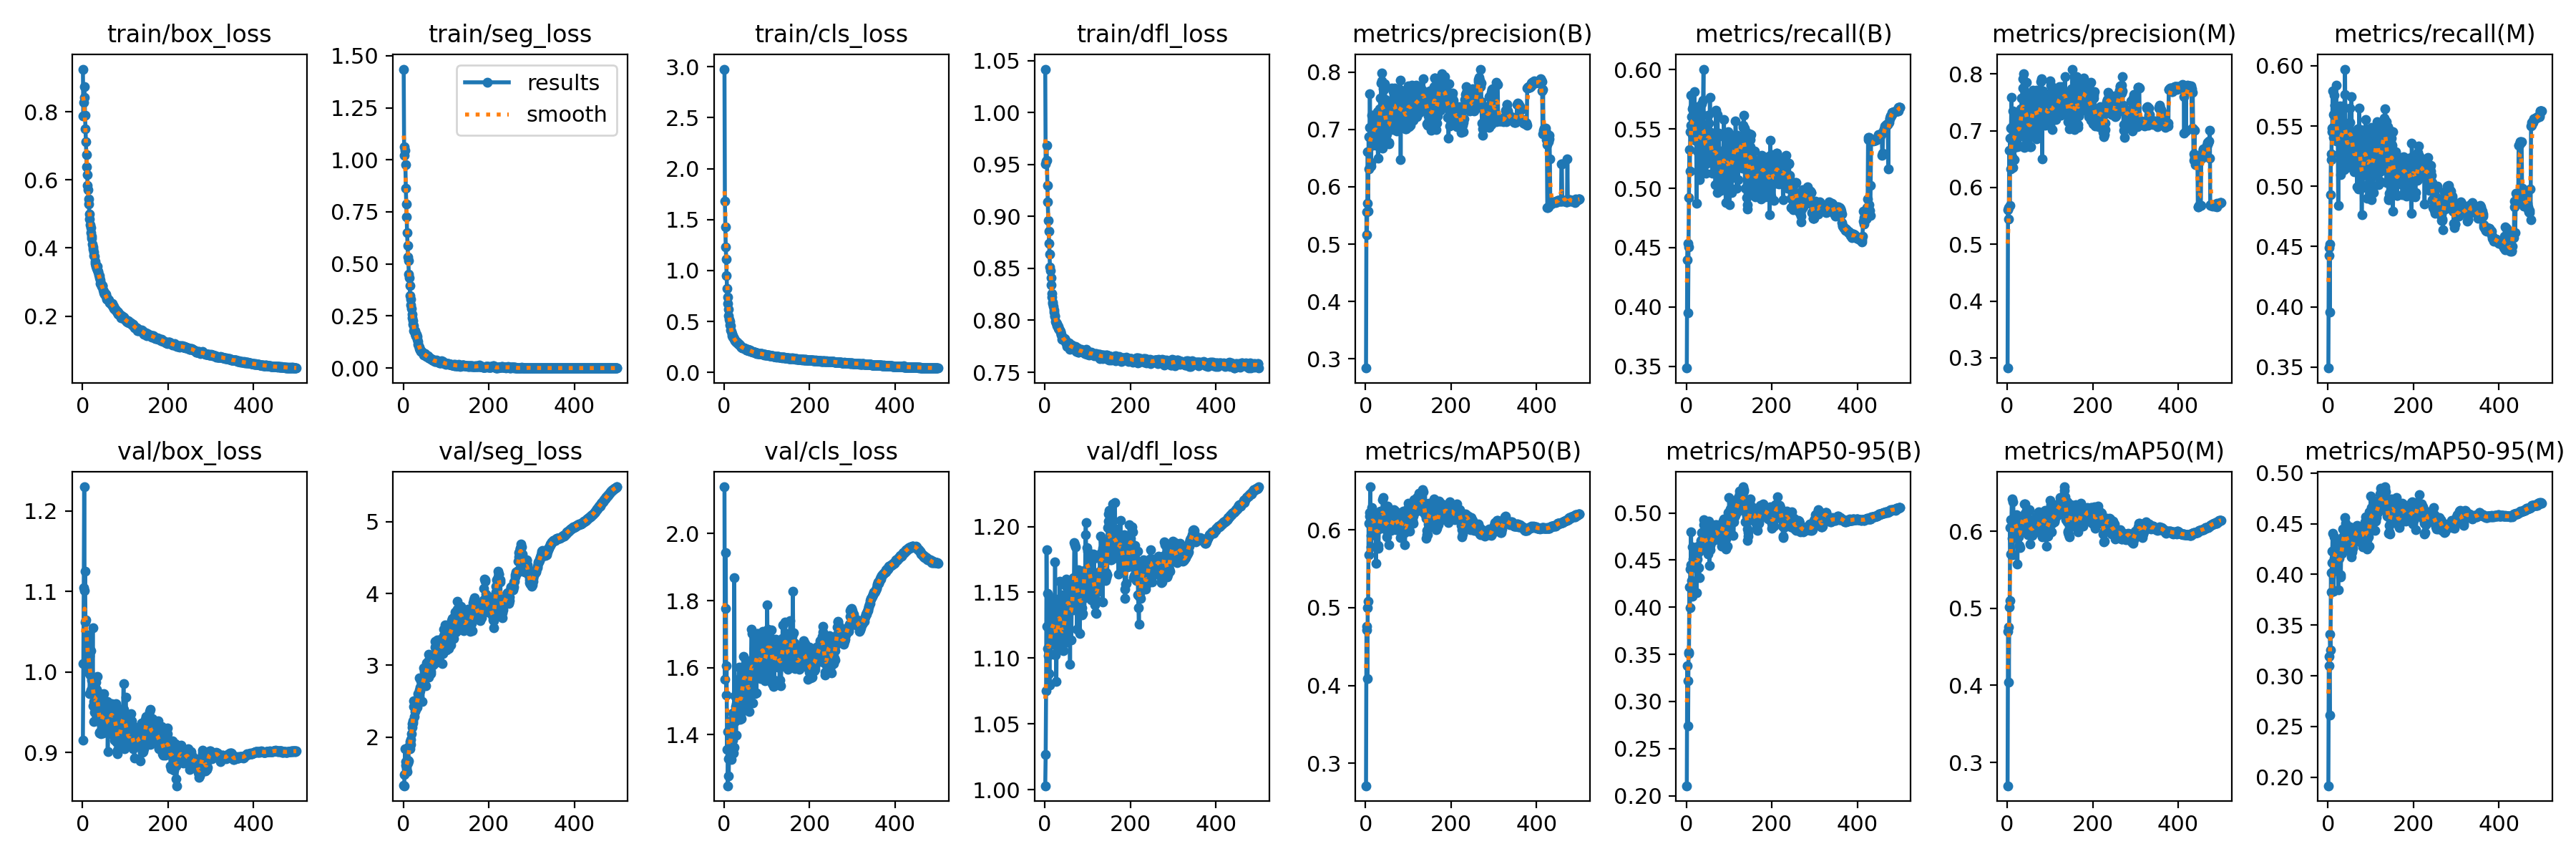

The table this chart was drawn from, first rows:
epoch, train/box_loss, train/seg_loss, train/cls_loss, train/dfl_loss, metrics/precision(B), metrics/recall(B), metrics/mAP50(B), metrics/mAP50-95(B), metrics/precision(M), metrics/recall(M), metrics/mAP50(M), metrics/mAP50-95(M), val/box_loss, val/seg_loss, val/cls_loss, val/dfl_loss, lr/pg0, lr/pg1, lr/pg2
1, 0.9258, 1.436, 2.977, 1.042, 0.284, 0.3485, 0.2711, 0.2106, 0.282, 0.3491, 0.2698, 0.1915, 0.9158, 1.325, 2.14, 1.003, 0.07011, 0.003321, 0.003321
2, 0.7883, 1.062, 1.68, 0.9508, 0.5566, 0.4399, 0.4713, 0.338, 0.5608, 0.4424, 0.4702, 0.3192, 1.011, 1.323, 1.565, 1.027, 0.0401, 0.006641, 0.006641
3, 0.8274, 1.02, 1.428, 0.9535, 0.516, 0.4537, 0.4763, 0.3223, 0.5447, 0.4489, 0.4759, 0.3099, 1.104, 1.475, 1.776, 1.075, 0.01007, 0.009948, 0.009948
4, 0.8753, 1.047, 1.235, 0.9687, 0.5717, 0.3949, 0.4086, 0.2743, 0.5646, 0.3953, 0.4044, 0.2611, 1.23, 1.838, 1.943, 1.182, 0.009941, 0.009941, 0.009941
5, 0.8422, 0.9757, 1.113, 0.9544, 0.6608, 0.4507, 0.5, 0.3523, 0.665, 0.452, 0.5018, 0.3408, 1.101, 1.662, 1.518, 1.124, 0.009941, 0.009941, 0.009941
6, 0.7902, 0.8628, 0.9495, 0.9302, 0.558, 0.4922, 0.5078, 0.3506, 0.5688, 0.4931, 0.51, 0.3251, 1.125, 1.607, 1.605, 1.149, 0.009921, 0.009921, 0.009921
7, 0.7507, 0.7879, 0.8248, 0.9143, 0.6878, 0.5327, 0.608, 0.4211, 0.687, 0.5268, 0.6051, 0.4015, 1.062, 1.562, 1.354, 1.107, 0.009901, 0.009901, 0.009901
8, 0.7119, 0.7263, 0.7389, 0.8961, 0.6312, 0.5146, 0.5677, 0.3998, 0.6328, 0.5218, 0.57, 0.3824, 1.065, 1.59, 1.409, 1.102, 0.009881, 0.009881, 0.009881
9, 0.6741, 0.651, 0.675, 0.8858, 0.7036, 0.5476, 0.6178, 0.4405, 0.7047, 0.5454, 0.6149, 0.4112, 1.013, 1.518, 1.247, 1.088, 0.009861, 0.009861, 0.009861
10, 0.6377, 0.5879, 0.6218, 0.8738, 0.7628, 0.5531, 0.6225, 0.4449, 0.7587, 0.5482, 0.6141, 0.4226, 1.026, 1.636, 1.327, 1.104, 0.009842, 0.009842, 0.009842
11, 0.6149, 0.5324, 0.5588, 0.8638, 0.7037, 0.5782, 0.6553, 0.4796, 0.7067, 0.5791, 0.6423, 0.4403, 1.002, 1.675, 1.276, 1.08, 0.009822, 0.009822, 0.009822
12, 0.5833, 0.5158, 0.5245, 0.8516, 0.6428, 0.5605, 0.5927, 0.4285, 0.6541, 0.5598, 0.5909, 0.4033, 1.033, 1.672, 1.404, 1.12, 0.009802, 0.009802, 0.009802
13, 0.5716, 0.4518, 0.4999, 0.8479, 0.6366, 0.5454, 0.5782, 0.4114, 0.635, 0.5403, 0.5695, 0.383, 1.04, 1.865, 1.416, 1.121, 0.009782, 0.009782, 0.009782
14, 0.5442, 0.4345, 0.4637, 0.8408, 0.7251, 0.5669, 0.6289, 0.4637, 0.7348, 0.5758, 0.6377, 0.4368, 0.9988, 1.843, 1.336, 1.119, 0.009762, 0.009762, 0.009762
15, 0.5297, 0.3964, 0.4559, 0.8343, 0.6833, 0.5529, 0.6169, 0.4511, 0.6803, 0.5503, 0.611, 0.4158, 1.046, 1.842, 1.363, 1.142, 0.009743, 0.009743, 0.009743
16, 0.4991, 0.3475, 0.4172, 0.8256, 0.6723, 0.5689, 0.6077, 0.4452, 0.6708, 0.567, 0.6068, 0.411, 1.02, 1.935, 1.437, 1.135, 0.009723, 0.009723, 0.009723
17, 0.4858, 0.3302, 0.4041, 0.8226, 0.6814, 0.5457, 0.6115, 0.4512, 0.649, 0.5672, 0.6104, 0.4194, 0.973, 1.97, 1.325, 1.111, 0.009703, 0.009703, 0.009703
18, 0.4681, 0.3029, 0.3821, 0.8176, 0.725, 0.5484, 0.6169, 0.4608, 0.7234, 0.5459, 0.6098, 0.4282, 0.9962, 1.902, 1.442, 1.111, 0.009683, 0.009683, 0.009683
19, 0.4593, 0.2864, 0.3615, 0.8161, 0.6798, 0.5817, 0.6204, 0.4609, 0.6836, 0.5836, 0.6192, 0.4316, 0.9773, 2.046, 1.411, 1.113, 0.009663, 0.009663, 0.009663
20, 0.446, 0.2595, 0.3599, 0.8132, 0.7159, 0.5403, 0.6057, 0.4445, 0.7154, 0.5378, 0.6004, 0.4151, 1.026, 2.184, 1.464, 1.146, 0.009644, 0.009644, 0.009644
21, 0.4342, 0.242, 0.3484, 0.8099, 0.7169, 0.5481, 0.6102, 0.4609, 0.7202, 0.5516, 0.6173, 0.4336, 0.9743, 2.133, 1.382, 1.119, 0.009624, 0.009624, 0.009624
22, 0.4282, 0.2278, 0.3463, 0.8081, 0.6898, 0.5544, 0.6126, 0.456, 0.7006, 0.5628, 0.6217, 0.4293, 0.9898, 2.2, 1.345, 1.134, 0.009604, 0.009604, 0.009604
23, 0.4113, 0.2118, 0.332, 0.8042, 0.6893, 0.5437, 0.6038, 0.4508, 0.6883, 0.5404, 0.5994, 0.4143, 0.9759, 2.227, 1.361, 1.119, 0.009584, 0.009584, 0.009584
24, 0.403, 0.2028, 0.3281, 0.8038, 0.6721, 0.4876, 0.5573, 0.4154, 0.6719, 0.4844, 0.5572, 0.3847, 1.055, 2.503, 1.869, 1.173, 0.009564, 0.009564, 0.009564
25, 0.3971, 0.1799, 0.3195, 0.7992, 0.7215, 0.5392, 0.6086, 0.4561, 0.7251, 0.5422, 0.6092, 0.4217, 0.9585, 2.43, 1.438, 1.102, 0.009545, 0.009545, 0.009545
26, 0.3882, 0.1796, 0.3137, 0.7977, 0.7206, 0.5313, 0.6025, 0.4508, 0.7164, 0.5267, 0.593, 0.4159, 0.963, 2.285, 1.515, 1.116, 0.009525, 0.009525, 0.009525
27, 0.3788, 0.1781, 0.3073, 0.7974, 0.7315, 0.5527, 0.6159, 0.4651, 0.7244, 0.5456, 0.6086, 0.4246, 0.9388, 2.467, 1.483, 1.082, 0.009505, 0.009505, 0.009505
28, 0.3749, 0.1646, 0.3066, 0.7966, 0.6757, 0.5687, 0.6069, 0.4599, 0.6733, 0.5665, 0.603, 0.422, 0.9498, 2.358, 1.397, 1.122, 0.009485, 0.009485, 0.009485
29, 0.362, 0.1543, 0.2986, 0.7949, 0.6501, 0.5454, 0.5797, 0.442, 0.6921, 0.5396, 0.5816, 0.3998, 0.9548, 2.451, 1.492, 1.118, 0.009465, 0.009465, 0.009465
30, 0.3552, 0.1538, 0.295, 0.795, 0.6856, 0.5076, 0.5761, 0.4312, 0.6903, 0.5096, 0.5783, 0.3975, 0.9619, 2.383, 1.501, 1.108, 0.009446, 0.009446, 0.009446
31, 0.3492, 0.161, 0.2921, 0.7943, 0.6859, 0.5452, 0.6015, 0.4593, 0.6962, 0.5518, 0.6062, 0.424, 0.9692, 2.402, 1.502, 1.132, 0.009426, 0.009426, 0.009426
32, 0.346, 0.1511, 0.288, 0.7923, 0.7362, 0.535, 0.6078, 0.4599, 0.7388, 0.5372, 0.6078, 0.4249, 0.9872, 2.484, 1.53, 1.131, 0.009406, 0.009406, 0.009406
33, 0.3403, 0.1396, 0.2799, 0.7915, 0.7094, 0.5405, 0.6085, 0.4623, 0.7097, 0.5376, 0.6039, 0.4207, 0.9785, 2.419, 1.484, 1.144, 0.009386, 0.009386, 0.009386
34, 0.3454, 0.1284, 0.2773, 0.7912, 0.7542, 0.5631, 0.614, 0.4712, 0.758, 0.5642, 0.6085, 0.4371, 0.9739, 2.505, 1.565, 1.124, 0.009366, 0.009366, 0.009366
35, 0.3358, 0.1129, 0.2742, 0.7907, 0.7086, 0.5712, 0.624, 0.4792, 0.7068, 0.5665, 0.6159, 0.4446, 0.9946, 2.606, 1.601, 1.158, 0.009347, 0.009347, 0.009347
36, 0.3315, 0.1056, 0.2738, 0.7895, 0.7807, 0.5254, 0.6142, 0.4703, 0.7921, 0.5258, 0.6161, 0.4308, 0.9618, 2.598, 1.526, 1.137, 0.009327, 0.009327, 0.009327
37, 0.3289, 0.09501, 0.2665, 0.7886, 0.785, 0.5384, 0.6243, 0.4724, 0.7752, 0.5328, 0.6179, 0.4367, 0.9495, 2.824, 1.446, 1.12, 0.009307, 0.009307, 0.009307
38, 0.3202, 0.1012, 0.262, 0.7866, 0.7988, 0.5124, 0.6069, 0.4664, 0.8004, 0.5141, 0.6057, 0.4327, 0.9485, 2.66, 1.535, 1.11, 0.009287, 0.009287, 0.009287
39, 0.3189, 0.0916, 0.2551, 0.7856, 0.6669, 0.5743, 0.6209, 0.4725, 0.6718, 0.5764, 0.6205, 0.4334, 0.9244, 2.691, 1.455, 1.108, 0.009267, 0.009267, 0.009267
40, 0.3135, 0.08613, 0.2512, 0.7818, 0.6735, 0.6005, 0.6391, 0.4926, 0.6709, 0.5972, 0.6355, 0.456, 0.9256, 2.647, 1.448, 1.111, 0.009248, 0.009248, 0.009248
41, 0.3058, 0.07887, 0.248, 0.7826, 0.7704, 0.5412, 0.6414, 0.4879, 0.7672, 0.5381, 0.6352, 0.4502, 0.9731, 2.789, 1.493, 1.148, 0.009228, 0.009228, 0.009228
42, 0.2967, 0.08105, 0.2437, 0.7815, 0.7696, 0.5498, 0.6237, 0.4803, 0.7666, 0.5486, 0.6234, 0.4455, 0.9264, 2.721, 1.53, 1.113, 0.009208, 0.009208, 0.009208
43, 0.2969, 0.07983, 0.2436, 0.7825, 0.719, 0.5323, 0.6104, 0.4721, 0.6947, 0.5246, 0.6002, 0.4325, 0.9235, 2.704, 1.564, 1.106, 0.009188, 0.009188, 0.009188
44, 0.2903, 0.07564, 0.2408, 0.7828, 0.7149, 0.5301, 0.6071, 0.4637, 0.7169, 0.5311, 0.6093, 0.4305, 0.934, 2.751, 1.578, 1.116, 0.009168, 0.009168, 0.009168
45, 0.2878, 0.07616, 0.2385, 0.7819, 0.78, 0.5125, 0.6109, 0.472, 0.785, 0.5158, 0.6122, 0.4335, 0.9451, 2.497, 1.634, 1.139, 0.009149, 0.009149, 0.009149
46, 0.289, 0.07342, 0.2418, 0.7822, 0.7525, 0.5203, 0.6086, 0.4667, 0.7667, 0.519, 0.6123, 0.4304, 0.9389, 2.727, 1.481, 1.112, 0.009129, 0.009129, 0.009129
47, 0.2892, 0.06355, 0.2413, 0.7815, 0.69, 0.553, 0.6111, 0.4692, 0.6885, 0.5494, 0.6059, 0.434, 0.9633, 2.964, 1.592, 1.139, 0.009109, 0.009109, 0.009109
48, 0.2759, 0.06658, 0.2335, 0.7812, 0.6771, 0.5516, 0.6001, 0.4675, 0.6749, 0.55, 0.5981, 0.4291, 0.9248, 2.773, 1.599, 1.112, 0.009089, 0.009089, 0.009089
49, 0.2725, 0.06462, 0.2365, 0.7792, 0.6925, 0.5323, 0.6005, 0.4624, 0.6892, 0.5288, 0.5957, 0.4296, 0.9435, 2.811, 1.573, 1.155, 0.009069, 0.009069, 0.009069
50, 0.2694, 0.06917, 0.2311, 0.7792, 0.7029, 0.5366, 0.5909, 0.4561, 0.71, 0.5402, 0.596, 0.4246, 0.9735, 2.918, 1.563, 1.16, 0.00905, 0.00905, 0.00905
51, 0.2662, 0.06977, 0.2252, 0.7748, 0.7239, 0.5617, 0.6303, 0.4807, 0.7217, 0.5649, 0.6266, 0.44, 0.9514, 2.906, 1.602, 1.144, 0.00903, 0.00903, 0.00903
52, 0.2648, 0.06121, 0.2228, 0.7763, 0.743, 0.5547, 0.626, 0.4916, 0.7512, 0.5533, 0.6281, 0.4469, 0.9285, 2.825, 1.475, 1.116, 0.00901, 0.00901, 0.00901
53, 0.2663, 0.06164, 0.222, 0.7777, 0.7104, 0.5273, 0.6076, 0.4758, 0.7169, 0.5299, 0.6076, 0.4412, 0.9466, 2.718, 1.621, 1.132, 0.00899, 0.00899, 0.00899
54, 0.2637, 0.05493, 0.2216, 0.7777, 0.6746, 0.5246, 0.581, 0.4441, 0.6718, 0.5228, 0.5829, 0.4175, 0.9467, 2.864, 1.597, 1.151, 0.00897, 0.00897, 0.00897
55, 0.2574, 0.05553, 0.2221, 0.7771, 0.6778, 0.5766, 0.6013, 0.4609, 0.6717, 0.5746, 0.597, 0.4206, 0.9481, 3.037, 1.517, 1.151, 0.008951, 0.008951, 0.008951
56, 0.2567, 0.05644, 0.2243, 0.7783, 0.707, 0.5299, 0.6001, 0.4652, 0.71, 0.5316, 0.6043, 0.4218, 0.9509, 3.017, 1.523, 1.157, 0.008931, 0.008931, 0.008931
57, 0.25, 0.05445, 0.2157, 0.7758, 0.7217, 0.5356, 0.6073, 0.4719, 0.7339, 0.5397, 0.6113, 0.4299, 0.9487, 3.054, 1.523, 1.149, 0.008911, 0.008911, 0.008911
58, 0.2496, 0.05851, 0.2176, 0.7756, 0.7371, 0.5469, 0.6069, 0.4692, 0.7464, 0.5397, 0.6037, 0.4254, 0.9634, 2.871, 1.47, 1.145, 0.008891, 0.008891, 0.008891
59, 0.2492, 0.04743, 0.2197, 0.7724, 0.7156, 0.5233, 0.5991, 0.4717, 0.721, 0.521, 0.5942, 0.4335, 0.901, 3.159, 1.581, 1.095, 0.008871, 0.008871, 0.008871
60, 0.2467, 0.051, 0.2173, 0.7746, 0.7363, 0.5252, 0.6092, 0.47, 0.7341, 0.5259, 0.6056, 0.4341, 0.9327, 2.838, 1.528, 1.144, 0.008852, 0.008852, 0.008852
... 440 more rows
